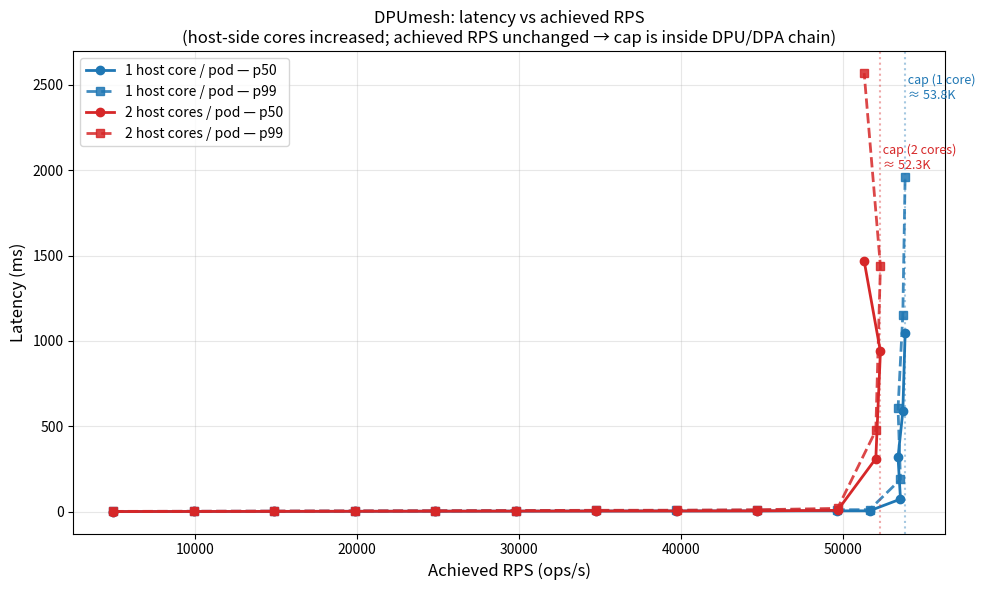

Recreate this plot in Python. (Note: this script raises an exception after producing the figure.)
#!/usr/bin/env python3
"""
Plot: dpumesh latency (p50, p99) vs achieved RPS, comparing two host-side
core configurations.

Goal: show that giving the host side more cores does NOT increase the
achieved RPS — the cap sits inside the DPU/DPA chain, not on the host.

Output: bench/latency_vs_rps.png  (linear scale on both axes)
"""

import os
import matplotlib.pyplot as plt

# (target_rps, achieved_rps, p50_us, p99_us)
fair = [
    ( 5_000,  4_968.6,   1_104.9,    1_927.3),
    (10_000,  9_939.2,   1_597.9,    2_817.9),
    (15_000, 14_906.5,   2_083.9,    3_720.6),
    (20_000, 19_875.0,   2_566.2,    4_642.6),
    (25_000, 24_838.1,   3_062.3,    5_552.5),
    (30_000, 29_807.8,   3_537.2,    6_508.3),
    (35_000, 34_767.7,   4_047.3,    7_449.7),
    (40_000, 39_732.7,   4_529.1,    8_348.8),
    (45_000, 44_691.3,   5_015.7,    9_291.9),
    (50_000, 49_664.7,   5_408.7,   11_892.6),
    (52_000, 51_644.8,   5_534.0,   12_158.4),
    (55_000, 53_553.4,  74_136.3,  189_589.0),
    (57_000, 53_404.0, 319_625.4,  604_520.0),
    (60_000, 53_698.8, 587_514.8, 1_154_246.2),
    (65_000, 53_841.1,1_043_727.5, 1_961_626.1),
]

hw = [
    ( 5_000,  4_971.8,   1_309.0,    2_266.5),
    (10_000,  9_942.9,   1_787.7,    3_007.6),
    (15_000, 14_912.8,   2_296.1,    4_007.1),
    (20_000, 19_883.4,   2_815.8,    5_086.0),
    (25_000, 24_850.7,   3_368.8,    6_136.1),
    (30_000, 29_816.1,   3_917.4,    7_230.1),
    (35_000, 34_786.2,   4_442.4,    8_705.0),
    (40_000, 39_751.4,   4_815.7,    9_127.4),
    (45_000, 44_716.5,   5_336.8,   11_906.2),
    (50_000, 49_672.9,   8_200.3,   19_847.8),
    (55_000, 52_032.3, 311_153.5,  475_783.2),
    (60_000, 52_316.2, 938_320.3, 1_438_215.1),
    (65_000, 51_313.6,1_467_699.2, 2_567_533.4),
]

def split(rows):
    rps   = [r[1] for r in rows]
    p50ms = [r[2] / 1000.0 for r in rows]
    p99ms = [r[3] / 1000.0 for r in rows]
    return rps, p50ms, p99ms

f_rps, f_p50, f_p99 = split(fair)
h_rps, h_p50, h_p99 = split(hw)

fig, ax = plt.subplots(figsize=(10, 6))

# 1 host core per pod — blue
ax.plot(f_rps, f_p50, 'o-',  color='#1f77b4', linewidth=2,
        markersize=6, label='1 host core / pod — p50')
ax.plot(f_rps, f_p99, 's--', color='#1f77b4', linewidth=2,
        markersize=6, label='1 host core / pod — p99', alpha=0.85)

# 2 host cores per pod — red
ax.plot(h_rps, h_p50, 'o-',  color='#d62728', linewidth=2,
        markersize=6, label='2 host cores / pod — p50')
ax.plot(h_rps, h_p99, 's--', color='#d62728', linewidth=2,
        markersize=6, label='2 host cores / pod — p99', alpha=0.85)

ax.set_xlabel('Achieved RPS (ops/s)', fontsize=12)
ax.set_ylabel('Latency (ms)', fontsize=12)
ax.set_title('DPUmesh: latency vs achieved RPS\n'
             '(host-side cores increased; achieved RPS unchanged → cap is inside DPU/DPA chain)',
             fontsize=12)

ax.grid(True, alpha=0.3)
ax.legend(loc='upper left', fontsize=10)

# Annotate the saturation cap region for clarity
sat_1c = max(f_rps)
sat_2c = max(h_rps)
ax.axvline(sat_1c, color='#1f77b4', linestyle=':', alpha=0.4)
ax.axvline(sat_2c, color='#d62728', linestyle=':', alpha=0.4)
ax.text(sat_1c, ax.get_ylim()[1] * 0.95,
        f' cap (1 core)\n ≈ {sat_1c/1000:.1f}K',
        color='#1f77b4', fontsize=9, va='top')
ax.text(sat_2c, ax.get_ylim()[1] * 0.80,
        f' cap (2 cores)\n ≈ {sat_2c/1000:.1f}K',
        color='#d62728', fontsize=9, va='top')

plt.tight_layout()

out_path = os.path.join(os.path.dirname(os.path.abspath(__file__)),
                        'latency_vs_rps.png')
plt.savefig(out_path, dpi=140, bbox_inches='tight')
print(f"saved: {out_path}")
